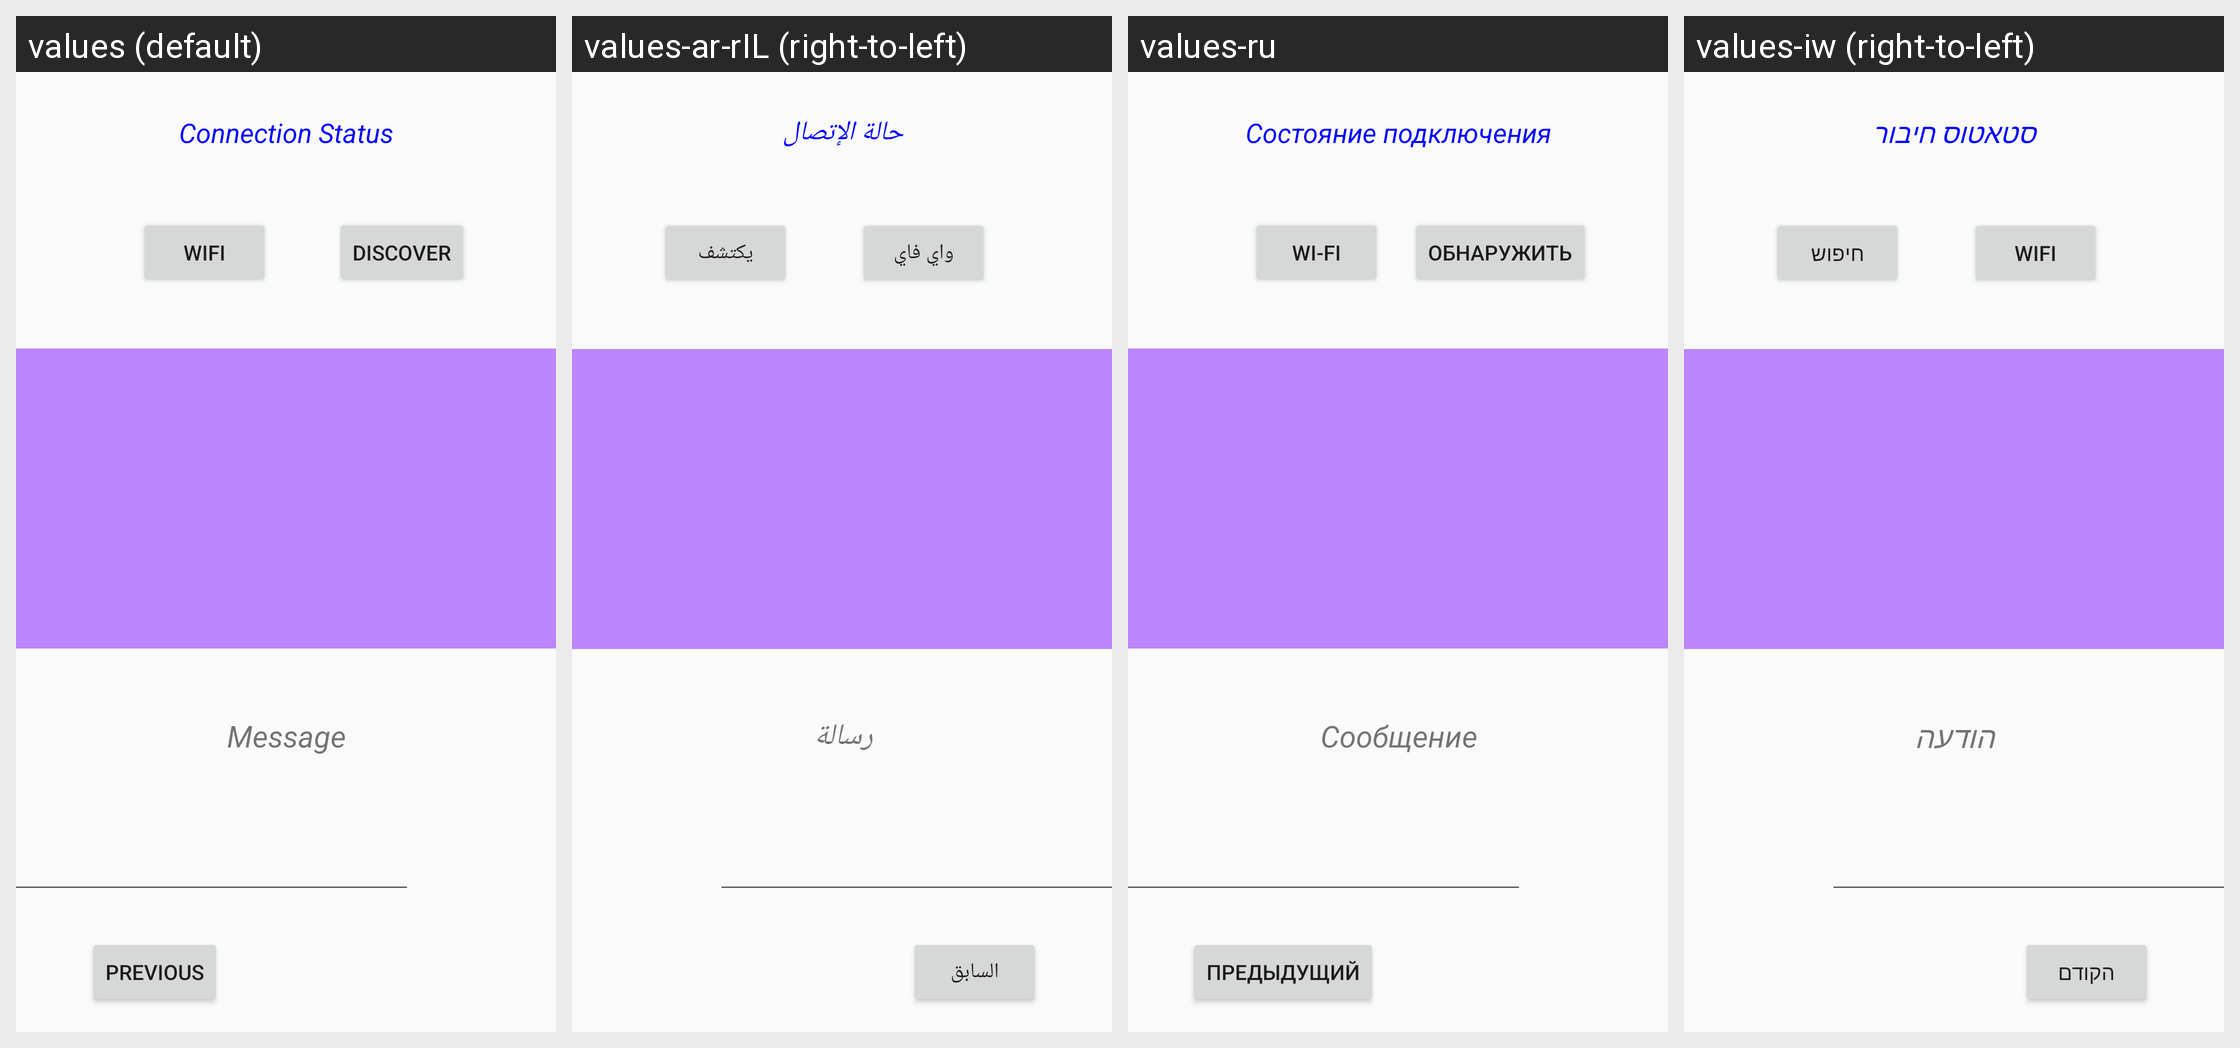

The same Android screen rendered under several of its app's locales, left to right. List the strings drawn on it with the default value and each locale's translation.
Android screen res/layout/activity_main_wifi_p2_p.xml rendered under 4 locales, left to right: values (default), values-ar-rIL (right-to-left), values-ru, values-iw (right-to-left). Device: Nexus 5 (rendered at 1080×1920; each locale shown at half size, 540×960, under a caption strip naming it); theme Theme.MirrorGame.
Other locales in the repository, not shown: values-iw-rIL.
Strings drawn on this screen, with the default value and each locale's value (text and hints the layout hard-codes appear in the picture but are not listed):

previous
  values: previous
  values-ar-rIL: السابق
  values-ru: предыдущий
  values-iw: הקודם

WifiOn
  values: Wifi
  values-ar-rIL: واي فاي
  values-ru: Wi-Fi
  values-iw: Wifi

discover
  values: discover
  values-ar-rIL: يكتشف
  values-ru: обнаружить
  values-iw: חיפוש

Message
  values: Message
  values-ar-rIL: رسالة
  values-ru: Сообщение
  values-iw: הודעה

ConnectionStatus
  values: Connection Status
  values-ar-rIL: حالة الإتصال
  values-ru: Состояние подключения
  values-iw: סטאטוס חיבור
